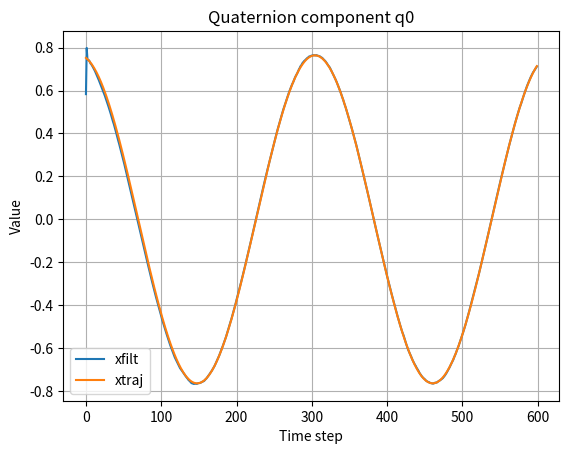
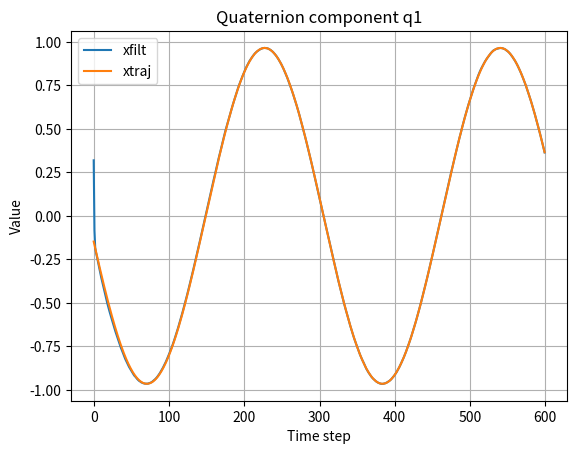
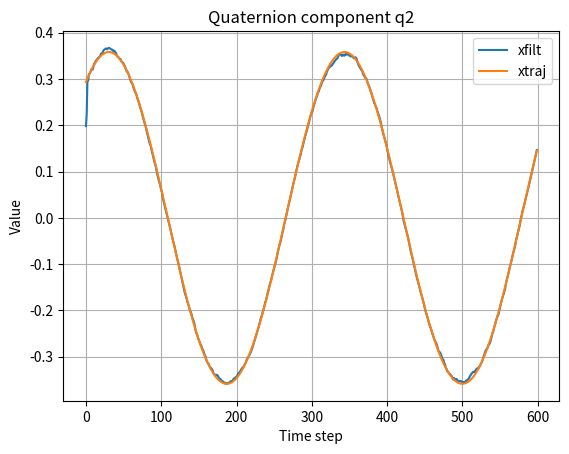
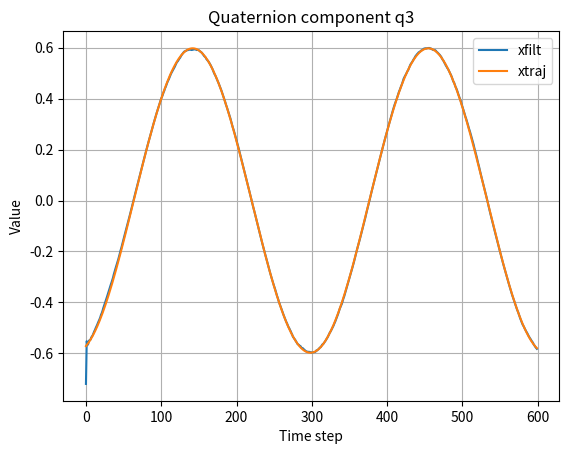
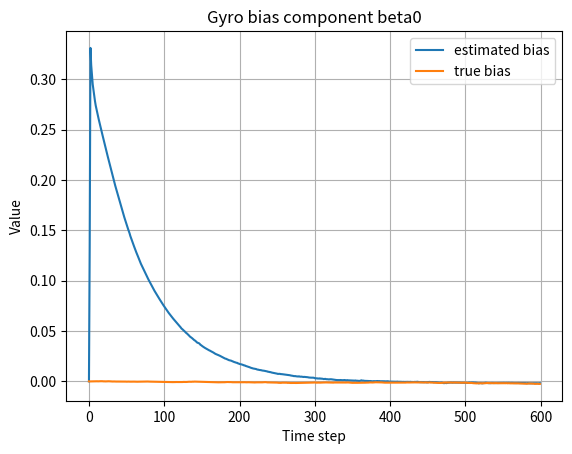
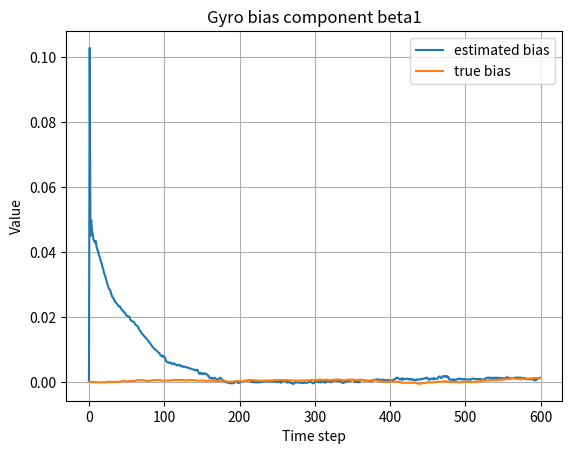
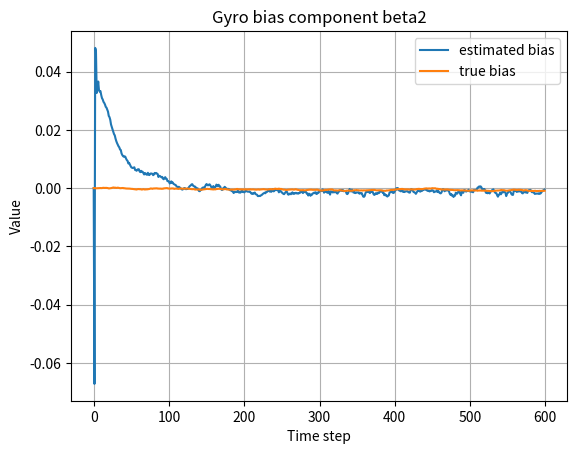
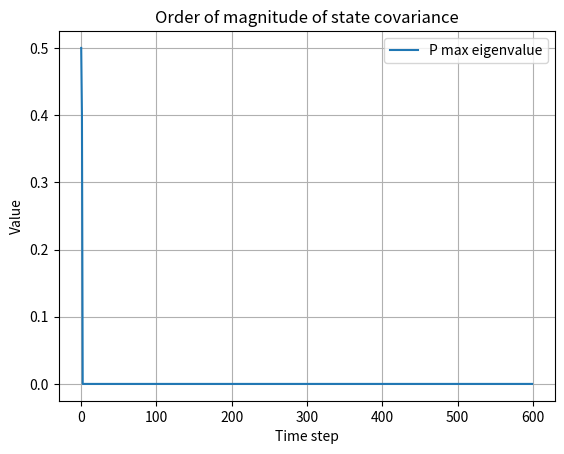
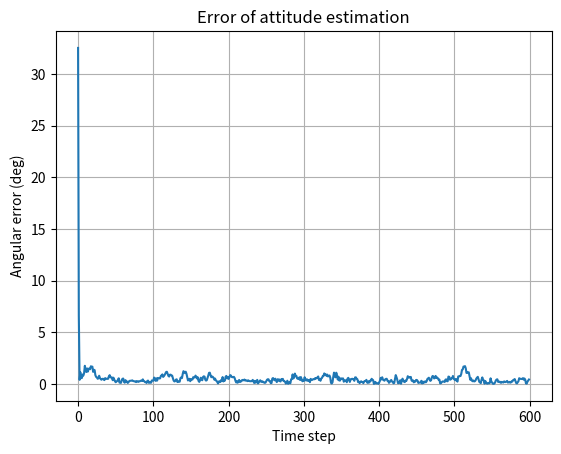

Write the Python code that produced these figures, in order. (Note: this script raises an exception after producing the figures.)
import numpy as np
from scipy.linalg import expm
import matplotlib.pyplot as plt

savefig = True

# Quaternion functions

def hat(v):
    return np.array([
        [0,    -v[2],  v[1]],
        [v[2],  0,    -v[0]],
        [-v[1], v[0],  0]
    ])

def unhat(S):
    return 0.5 * np.array([
        S[2, 1] - S[1, 2],
        S[0, 2] - S[2, 0],
        S[1, 0] - S[0, 1]
    ])

H = np.vstack((np.zeros((1, 3)), np.eye(3)))

T = np.block([
    [np.array([[1.0]]), np.zeros((1, 3))],
    [np.zeros((3, 1)), -np.eye(3)]
])

def L(q):
    q0 = q[0]
    qv = q[1:4]
    return np.block([
        [np.array([[q0]]), -qv.reshape(1, 3)],
        [qv.reshape(3, 1), q0 * np.eye(3) + hat(qv)]
    ])

def R(q):
    q0 = q[0]
    qv = q[1:4]
    return np.block([
        [np.array([[q0]]), -qv.reshape(1, 3)],
        [qv.reshape(3, 1), q0 * np.eye(3) - hat(qv)]
    ])

def G(q): # Relates qdot to angular velocity omega
    return L(q) @ H

def Q(q):
    return H.T @ R(q).T @ L(q) @ H

def expq(phi):
    # Maps a rotation vector phi in R^3 to a unit quaternion
    theta = np.linalg.norm(phi)

    if theta < 1e-8:
        return np.concatenate(([1.0], phi))

    return np.concatenate(([np.cos(theta)], phi * (np.sin(theta) / theta)))

def logq(q):
    c = q[0]
    s = np.linalg.norm(q[1:])
    theta = np.atan2(s, c)
    return q[1:] / np.sinc(theta/np.pi)

# Dynamics

J = np.diag([1.0, 1.25, 1.5])

def dynamics(x): # Gets rate of change of state at some state
    q = x[0:4]
    q = q / np.linalg.norm(q)

    omega = x[4:7]

    qdot = 0.5 * G(q) @ omega
    omegadot = -np.linalg.solve(J, hat(omega) @ (J @ omega))
    omegadot = np.zeros((3,))

    xdot = np.concatenate((qdot, omegadot))
    return xdot

def rkstep(x, h):
    f1 = dynamics(x)
    f2 = dynamics(x + 0.5 * h * f1)
    f3 = dynamics(x + 0.5 * h * f2)
    f4 = dynamics(x + h * f3)

    xn = x + (h / 6.0) * (f1 + 2 * f2 + 2 * f3 + f4)
    xn[:4] = xn[:4] / np.linalg.norm(xn[:4])
    return xn


# Setup sim

h = 0.1
n = 600
tf = n * h

# Random initial attitude
q0 = np.random.randn(4)
q0 = q0 / np.linalg.norm(q0)

# Random angular velocity
omega0 = 0.5 * np.random.randn(3)

# Truth state = [q; omega]
x0 = np.concatenate((q0, omega0))

xtraj = np.zeros((7, n)) # This will be populated as you go through the sim
xtraj[:, 0] = x0 # First column is the initial state

for k in range(n - 1):
    xtraj[:, k + 1] = rkstep(xtraj[:, k], h) # Populating the true state trajectory using RK4; basically just numerically integrating


# Noise & measurement setup

m = 4  # number of inertial reference vectors

# W = 0.01 * np.eye(3 * m) # Measurement noise
W = np.diag([1.78e-6, 1.78e-6, 1.78e-6, 3.38e-5, 3.38e-5, 3.38e-5, 3.05e-6, 3.05e-6, 3.05e-6])
Wst = np.diag([3402.8, 136.1, 136.1]) / 60 / 60 * np.pi / 180 # star tracker: arcsecs to rad
W = np.block([[W, np.zeros((9, 3))],
              [np.zeros((3, 9)), Wst]])

V_gyro = 2.35e-9 * np.eye(3) # Gyro measurement white noise covariance
W_gyro = 2.12e-10 * np.eye(3) # gyro random walk driving covariance
V_filter = np.block([[V_gyro, np.zeros((3,3))],
                     [np.zeros((3,3)), V_gyro]]) # use gyro white noise as estimate of process noise

# Gyro bias
bias = np.zeros((3, n))
Ngyro = np.linalg.cholesky(V_gyro)

for k in range(1, n):
    bias[:, k] = bias[:, k-1] + Ngyro @ np.random.randn(3) # generate gyro bias random walk

# Generate gyro measurements (truth omega + bias + noise)
gyro = np.zeros((3, n))
Lgyro = np.linalg.cholesky(V_gyro)

for k in range(n):
    gyro[:, k] = xtraj[4:7, k] + bias[:, k] + Lgyro @ np.random.randn(3)

# Random inertial vectors (known directions in inertial frame). They're random for the sim because you just need something to anchor to, but IRL they are something like the direction of magnetic north.
r_N = np.zeros((3, m)) # All entries are zero
for ell in range(m):
    v = np.random.randn(3) # Generate random inertial vector
    r_N[:, ell] = v / np.linalg.norm(v) # Populate each row of a certain column at ell with the norm of the random inertial vector

# Generate noisy vector measurements
ytraj = np.zeros((3 * m, n)) # Each column is all the inertial vectors expressed in the body frame; as the spacecraft rotates over the time steps, these values will change
Lw = np.linalg.cholesky(W)

for k in range(n):
    Qk = Q(xtraj[0:4, k]) # State quaternion
    yk = np.zeros((3, m)) # Each inertial vector is noisily measured per timestep 

    w = (Lw @ np.random.randn(3 * m)).reshape(3, m) # Generate noise with covariance Lw

    for ell in range(m):
        Qw = expm(hat(w[:, ell])) # Turn noise into small rotation matrix
        yk[:, ell] = Qw.T @ Qk.T @ r_N[:, ell] # Perturb true direction

    ytraj[:, k] = yk.reshape(3 * m, order='F') # Stores all the noisy measured vectors at time step k into column k of ytraj

# generate star tracker measurements
Lwst = np.linalg.cholesky(Wst)

startrack = np.zeros((4, n))
for k in range(n):
    dphi = Lwst @ np.random.randn(3)
    dq = expq(dphi)
    q = xtraj[0:4, k]
    startrack[:, k] = L(q) @ dq

# MEKF with Bias

def state_prediction(x, u, h):
    """
    x = [q; beta]  (7,)
    u = gyro measurement (3,)
    returns predicted [q_next; beta_next]
    """
    q = x[0:4]
    beta = x[4:7]

    omega_hat = u - beta
    dq = expq(0.5 * h * omega_hat)

    q_next = L(q) @ dq
    q_next = q_next / np.linalg.norm(q_next)

    beta_next = beta.copy()

    return np.concatenate((q_next, beta_next))


def state_prediction_deriv(x, u, h):
    """
    Returns 6x6 linearized error-state transition matrix A
    for error state [delta_theta; delta_beta]
    """
    q = x[0:4]
    beta = x[4:7]

    omega_hat = u - beta
    dq = expq(0.5 * h * omega_hat)
    qn = L(q) @ dq
    qn = qn / np.linalg.norm(qn)

    Aqq = G(qn).T @ R(dq) @ G(q)

    Aqb = -0.5 * G(qn).T @ G(q)

    Abq = np.zeros((3, 3))
    Abb = np.eye(3)

    A = np.block([
        [Aqq, Aqb],
        [Abq, Abb]
    ])

    return A


def measurement_prediction(x, r_N):
    """
    x = [q; beta]
    returns stacked vector measurements of shape (3m,)
    """
    q = x[0:4]

    Qk = Q(q)
    y = Qk.T @ r_N

    return y.reshape(3 * r_N.shape[1], order='F')


def measurement_prediction_deriv(x, r_N):
    """
    Returns C with shape (3m, 6)
    for error state [delta_theta; delta_beta]
    """
    q = x[0:4]
    m_local = r_N.shape[1]

    C = np.zeros((3 * m_local, 6))

    for k in range(m_local):
        rk_quat = H @ r_N[:, k]

        C[3*k:3*k+3, 0:3] = (
            H.T
            @ (
                L(q).T @ L(rk_quat)
                + R(q) @ R(rk_quat) @ T
            )
            @ G(q)
        )
    return C

# Initialize MEKF 

if __name__ == "__main__":
    xfilt = np.zeros((7, n))
    initial_error = 0.5 * np.random.randn(3)
    xfilt[0:4, 0] = L(q0) @ expq(initial_error)
    xfilt[0:4, 0] = xfilt[0:4, 0] / np.linalg.norm(xfilt[0:4, 0])

    xfilt[4:7, 0] = np.zeros(3)

    P = np.zeros((6, 6, n))
    P[:, :, 0] = 0.5 * np.eye(6)

    for k in range(n - 1):
        # Prediction
        xpred = state_prediction(xfilt[:, k], gyro[:, k], h)
        A = state_prediction_deriv(xfilt[:, k], gyro[:, k], h)

        Ppred = A @ P[:, :, k] @ A.T + V_filter

        ### MEASUREMENT FOR VECTOR SENSORS
        # Innovation
        z = ytraj[:, k + 1] - measurement_prediction(xpred, r_N)
        z_st = H.T @ L(xfilt[:4, k]) @ startrack[:, k]

        z[9:] = z_st # kind of a hacky way to implement the star tracker
        # basically generate 4 simulate vector measurements but then replace the last one with
        # star tracker
        C = measurement_prediction_deriv(xpred, r_N)
        S = C @ Ppred @ C.T + W


        K = Ppred @ C.T @ np.linalg.inv(S)

        dx = K @ z


        phi = dx[0:3]
        dbeta = dx[3:6]

        phi_norm_sq = phi.T @ phi
        dq = np.concatenate(([np.sqrt(max(0.0, 1.0 - phi_norm_sq))], phi))

        q_upd = L(xpred[0:4]) @ dq
        q_upd = q_upd / np.linalg.norm(q_upd)

        beta_upd = xpred[4:7] + dbeta

        xfilt[:, k + 1] = np.concatenate((q_upd, beta_upd))

        # Covariance update
        I6 = np.eye(6)
        P[:, :, k + 1] = (I6 - K @ C) @ Ppred @ (I6 - K @ C).T + K @ W @ K.T


    # Plot

    for i in range(4):
        plt.figure()
        plt.plot(xfilt[i, :], label='xfilt')
        plt.plot(xtraj[i, :], label='xtraj')
        plt.title(f'Quaternion component q{i}')
        plt.xlabel('Time step')
        plt.ylabel('Value')
        plt.legend()
        plt.grid(True)
        plt.show()

    for i in range(3):
        plt.figure()
        plt.plot(xfilt[4 + i, :], label='estimated bias')
        plt.plot(bias[i,:], label='true bias')
        plt.title(f'Gyro bias component beta{i}')
        plt.xlabel('Time step')
        plt.ylabel('Value')
        plt.legend()
        plt.grid(True)
        plt.show()

    P_max_eigval = np.zeros(n)
    for i in range(n):
        eigval = np.linalg.eigvals(P[:,:,i])
        P_max_eigval[i] = max(np.abs(eigval))

    plt.figure()
    plt.plot(P_max_eigval, label="P max eigenvalue")
    plt.title("Order of magnitude of state covariance")
    plt.xlabel("Time step")
    plt.ylabel("Value")
    plt.legend()
    plt.grid(True)
    plt.show()

    plt.figure()
    ref_vec = np.array([1,0,0])
    theta_arr = np.zeros(n)
    for i in range(n):
        rot_vec_true = Q(xtraj[0:4,i]) @ ref_vec
        rot_vec_est = Q(xfilt[0:4,i]) @ ref_vec
        costheta = np.dot(rot_vec_true, rot_vec_est) / (np.linalg.norm(rot_vec_true)*np.linalg.norm(rot_vec_est))
        theta = np.rad2deg(np.acos(costheta))
        theta_arr[i] = theta
    plt.plot(theta_arr)
    plt.title("Error of attitude estimation")
    plt.xlabel("Time step")
    plt.ylabel("Angular error (deg)")
    plt.grid(True)
    if savefig:
        plt.savefig("figs/mekf-error.png")
    plt.show()

    print(f"Initial error: {theta_arr[0]}")

    plt.figure()
    plt.plot(theta_arr / max(theta_arr), label="Angular error")
    for i in range(3):
        plt.plot(bias[i,:] / max(np.abs(bias[i,:])), label=f"b{i+1} error")
    plt.plot(P_max_eigval / max(P_max_eigval) * 1e6, label=f"Size of covariance")
    plt.title("Measure of MEKF Error Behavior")
    plt.ylim([-1.2, 1.2])
    plt.xlabel("Time step")
    plt.ylabel("Normalized")
    plt.legend()
    plt.grid(True)
    if savefig:
        plt.savefig("figs/mekf-behavior.png")
    plt.show()
